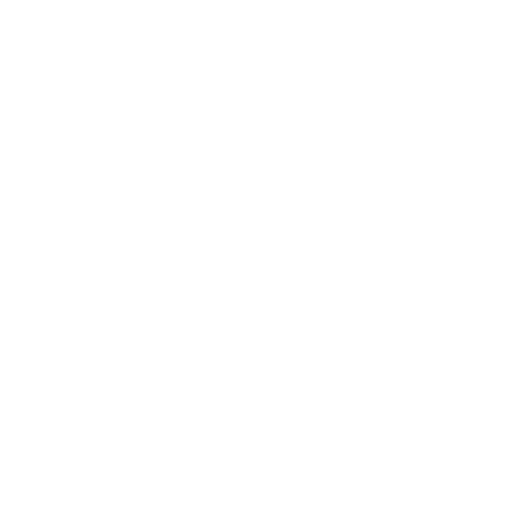
t = 0.00 s
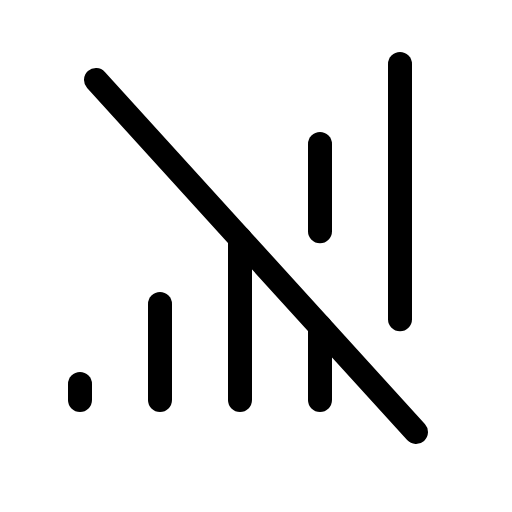
t = 0.38 s
t = 1.13 s: frame unchanged from t = 0.38 s, image omitted
t = 1.50 s: frame unchanged from t = 0.38 s, image omitted
t = 1.88 s: frame unchanged from t = 0.38 s, image omitted
t = 2.63 s: frame unchanged from t = 0.38 s, image omitted

The animated SVG that drew these frames (rendered in a browser with its animation timeline set to each time). Animation: 1 CSS @keyframes rule; one cycle of 3.00 s, repeats indefinitely.

<svg xmlns="http://www.w3.org/2000/svg" viewBox="0 0 256 256">
  <style>
    .draw-line {
      stroke-dasharray: 2000;
      stroke-dashoffset: 0;
    }
    svg:hover .draw-line {
      animation: phosphor-draw-in 3s ease-in-out infinite alternate;
    }
    @keyframes phosphor-draw-in {
      0%   { stroke-dashoffset: 2000; }
      50%  { stroke-dashoffset: 0; }
      100% { stroke-dashoffset: 0; }
    }
  </style><rect width="256" height="256" fill="none"/><line x1="80" y1="152" x2="80" y2="200" fill="none" stroke="currentColor" stroke-linecap="round" stroke-linejoin="round" stroke-width="12" class="draw-line"/><line x1="40" y1="192" x2="40" y2="200" fill="none" stroke="currentColor" stroke-linecap="round" stroke-linejoin="round" stroke-width="12" class="draw-line"/><line x1="48" y1="40" x2="208" y2="216" fill="none" stroke="currentColor" stroke-linecap="round" stroke-linejoin="round" stroke-width="12" class="draw-line"/><line x1="160" y1="163.2" x2="160" y2="200" fill="none" stroke="currentColor" stroke-linecap="round" stroke-linejoin="round" stroke-width="12" class="draw-line"/><line x1="160" y1="72" x2="160" y2="115.63" fill="none" stroke="currentColor" stroke-linecap="round" stroke-linejoin="round" stroke-width="12" class="draw-line"/><line x1="200" y1="32" x2="200" y2="159.63" fill="none" stroke="currentColor" stroke-linecap="round" stroke-linejoin="round" stroke-width="12" class="draw-line"/><line x1="120" y1="119.2" x2="120" y2="200" fill="none" stroke="currentColor" stroke-linecap="round" stroke-linejoin="round" stroke-width="12" class="draw-line"/></svg>
